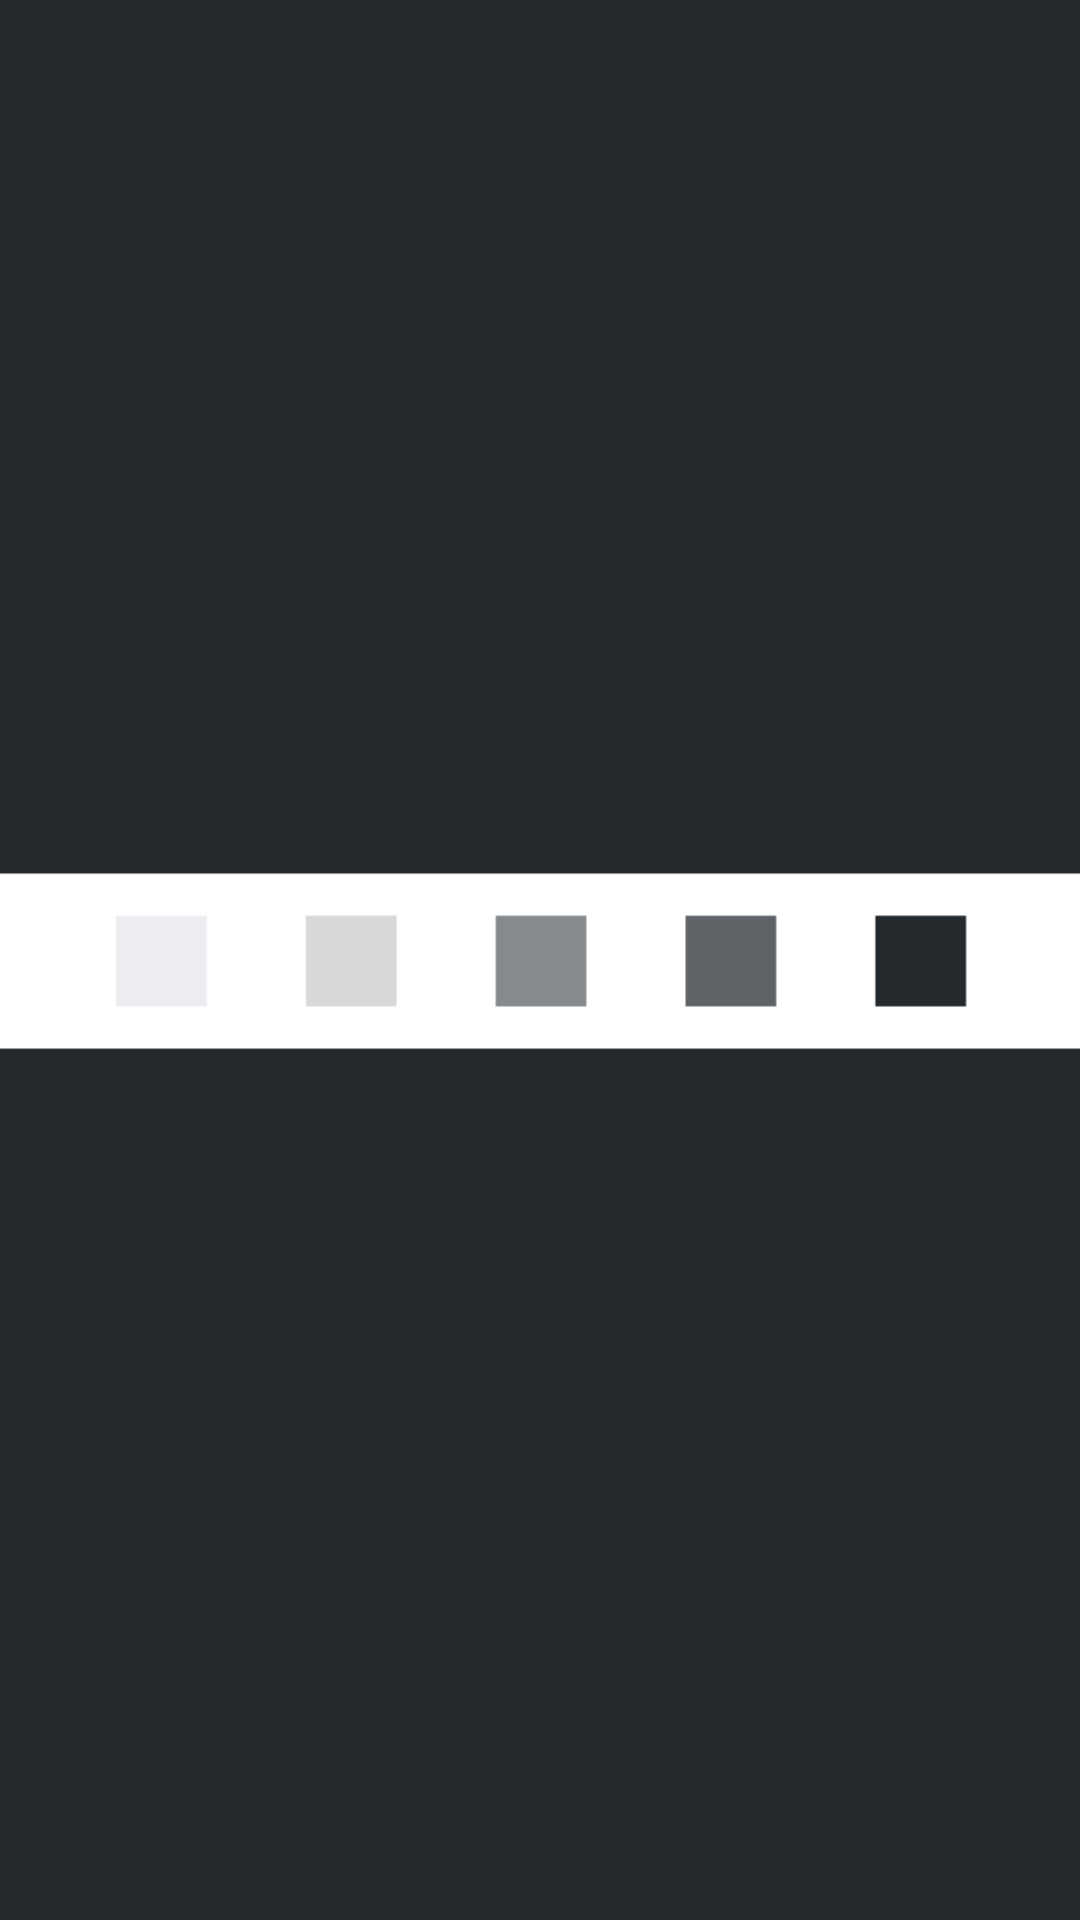

Write the Android layout XML for this screen, with the resource values it uses.
<!-- AndroidManifest.xml: application theme AppTheme -->
<!-- res/layout/activity_splash.xml -->
<?xml version="1.0" encoding="utf-8"?>
<layout>
    <data>
        <variable
            name="splash"
            type="com.imtae.gitcheck.view.ui.splash.SplashActivity" />
    </data>

    <LinearLayout
        xmlns:android="http://schemas.android.com/apk/res/android"
        xmlns:app="http://schemas.android.com/apk/res-auto"
        xmlns:tools="http://schemas.android.com/tools"
        android:layout_width="match_parent"
        android:layout_height="match_parent"
        tools:context=".view.ui.splash.SplashActivity"
        android:background="@color/github_color">

        <ImageView
            android:layout_width="match_parent"
            android:layout_height="wrap_content"
            android:src="@drawable/splash"
            android:layout_gravity="center" />

    </LinearLayout>
</layout>
<!-- resources referenced by this layout -->
<resources>
  <color name="github_color">#24292e</color>
  <!-- drawable splash: png bitmap (drawable, 2841 bytes) -->
  <style name="AppTheme" parent="Theme.AppCompat.Light.NoActionBar">
          
          <item name="colorPrimary">@color/github_color</item>
          <item name="colorPrimaryDark">@color/github_color</item>
          <item name="colorAccent">@color/white</item>
      </style>
  <color name="white">#FFFFFF</color>
</resources>
